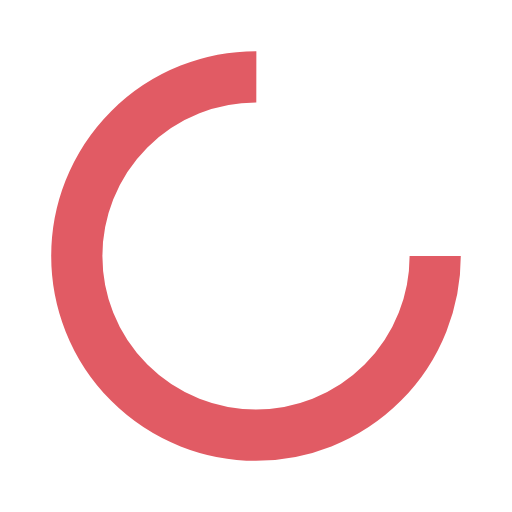
t = 0.00 s
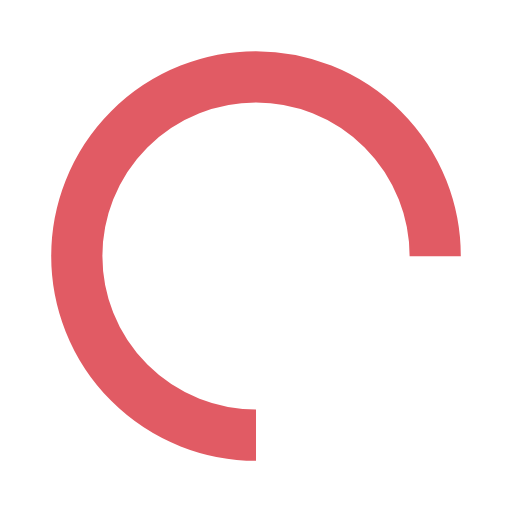
t = 1.92 s
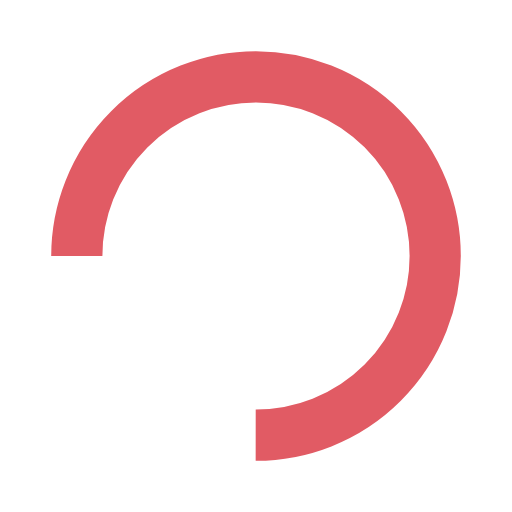
t = 3.85 s
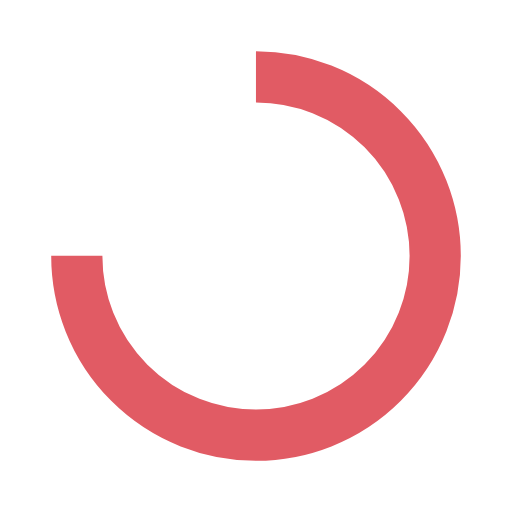
t = 5.77 s

The animated SVG that drew these frames (rendered in a browser with its animation timeline set to each time). Animation: 1 SMIL element (animateTransform=1); one cycle of 7.69 s, repeats indefinitely.

<?xml version="1.0" encoding="utf-8"?>
<svg xmlns="http://www.w3.org/2000/svg" xmlns:xlink="http://www.w3.org/1999/xlink" style="margin: auto; background: rgb(255, 255, 255); display: block; shape-rendering: auto; animation-play-state: running; animation-delay: 0s;" width="200px" height="200px" viewBox="0 0 100 100" preserveAspectRatio="xMidYMid">
<circle cx="50" cy="50" fill="none" stroke="#e15b64" stroke-width="10" r="35" stroke-dasharray="164.93361431346415 56.97787143782138" style="animation-play-state: running; animation-delay: 0s;">
  <animateTransform attributeName="transform" type="rotate" repeatCount="indefinite" dur="7.692307692307692s" values="0 50 50;360 50 50" keyTimes="0;1" style="animation-play-state: running; animation-delay: 0s;"></animateTransform>
</circle>
<!-- [ldio] generated by https://loading.io/ --></svg>